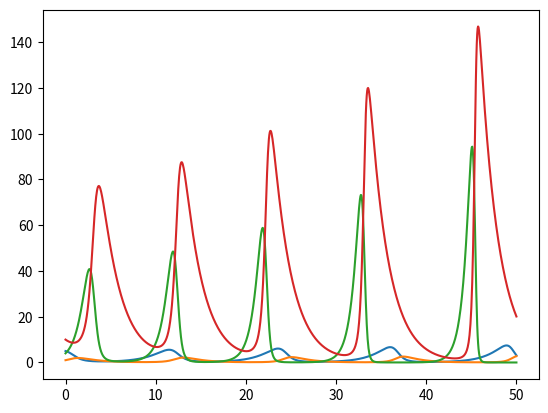

Recreate this plot in Python.
import matplotlib.pyplot as plt

def Euler1s(tmin,tmax,F,G,x0,y0,n):
	h = (tmax-tmin)/n
	T = [tmin]
	Y = [y0]
	X = [x0]
	for i in range(n):
		T.append(T[i] + h)
		X.append(X[i] + h*F(X[i],Y[i],T[i]))
		Y.append(Y[i] + h*G(X[i],Y[i],T[i]))
	return(T,X,Y)

def trace_Euler1s(tmin,tmax,F,G,x0,y0,n):
	[T,X,Y] = Euler1s(tmin,tmax,F,G,x0,y0,n)
	plt.plot(T,X)
	plt.plot(T,Y)
	plt.show()

def F1(x,y,t):
	a = 0.6
	b = 0.8
	return(a*x - b*x*y)

def G1(x,y,t):
	c = 0.6
	d = 0.3
	return(-1*c*y + d*x*y)

def F2(x,y,t):
	a = 1.5
	b = 0.05
	return(a*x - b*x*y)

def G2(x,y,t):
	c = 0.48
	d = 0.05
	return(-1*c*y + d*x*y)

trace_Euler1s(0,50,F1,G1,5,1,1000)
trace_Euler1s(0,50,F2,G2,4,10,1000)
